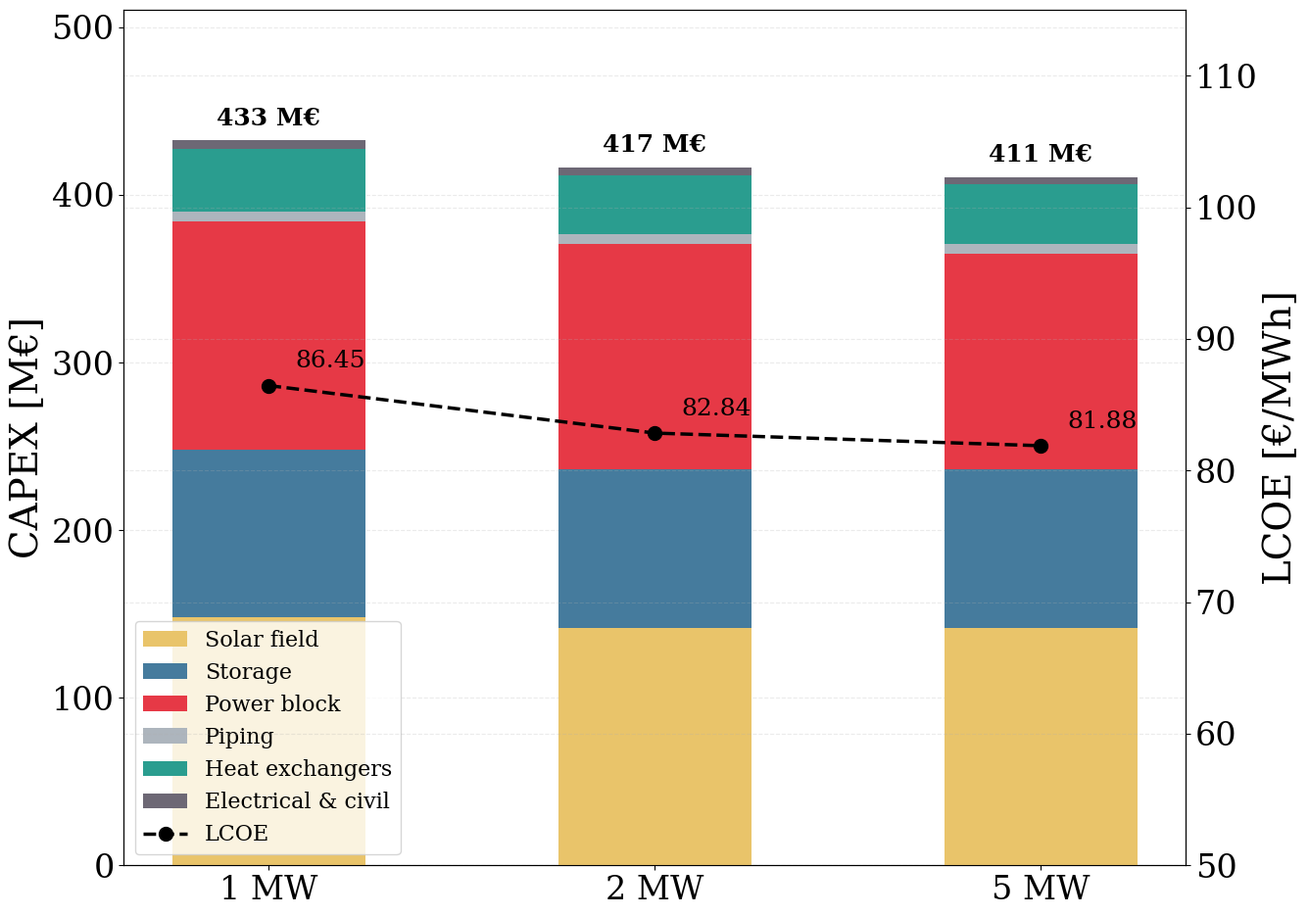

This figure's Python source:
# -*- coding: utf-8 -*-
"""
Created on Wed May 20 09:14:09 2026
CAPEX breakdown + LCOE vs turbine size — Combined cycle air + steam

@author: gregoire.hendrix
"""

import numpy as np
import matplotlib.pyplot as plt
import matplotlib.ticker as ticker
import os

plt.rcParams.update({
    'font.family': 'serif', 'font.size': 28, 'axes.labelsize': 28,
    'xtick.labelsize': 24, 'ytick.labelsize': 24, 'legend.fontsize': 18,
    'figure.dpi': 150, 'axes.grid': True, 'grid.alpha': 0.25,
    'grid.linestyle': '--',
})

SAVE_DIR = (r"C:\Users\gregoire.hendrix@johncockerill.com"
            r"\OneDrive - John Cockerill\Documents\Cockerill"
            r"\Images\4. LCOE")
os.makedirs(SAVE_DIR, exist_ok=True)

# ── Data (ordered small → large) ─────────────────────────────────────────────
sizes     = ['1 MW', '2 MW', '5 MW']
LCOE_vals = np.array([86.45, 82.84, 81.88])

# CAPEX in M€
solar_field  = np.array([148.110, 141.876, 141.876])
storage      = np.array([99.609,  94.278,  94.278])
power_block  = np.array([136.271,  134.772,  129.003])
piping       = np.array([ 6.110,  5.599,  5.559])
hx           = np.array([ 37.563,  35.354,  35.354])
elec_civil   = np.array([  4.891,   4.646,   4.646])

total_capex = solar_field + storage + power_block + piping + hx + elec_civil

categories = {
    'Solar field':        (solar_field,  '#e9c46a'),
    'Storage':            (storage,      '#457b9d'),
    'Power block':        (power_block,  '#e63946'),
    'Piping':             (piping,       '#adb5bd'),
    'Heat exchangers':    (hx,           '#2a9d8f'),
    'Electrical & civil': (elec_civil,   '#6d6875'),
}

# ── Figure ────────────────────────────────────────────────────────────────────
x     = np.arange(len(sizes))
width = 0.5

fig, ax1 = plt.subplots(figsize=(14, 10))
ax1.grid(axis='x', visible=False)

# Stacked bars
bottoms = np.zeros(len(sizes))
for label, (data, color) in categories.items():
    ax1.bar(x, data, width, bottom=bottoms,
            color=color, label=label, zorder=3)
    bottoms += data

# Total CAPEX annotation on top of each bar
for i, tot in enumerate(total_capex):
    ax1.text(x[i], tot + 6, f'{tot:.0f} M€',
             ha='center', va='bottom', fontsize=18, fontweight='bold')

# LCOE on secondary axis
ax2 = ax1.twinx()
ax2.plot(x, LCOE_vals, color='black', linestyle='--',
         linewidth=2.5, marker='o', markersize=10, zorder=5, label='LCOE')

# Annotate LCOE values above markers
for i, lcoe in enumerate(LCOE_vals):
    ax2.text(x[i] + 0.07, lcoe + 1.0, f'{lcoe:.2f}',
             ha='left', va='bottom', fontsize=18, color='black')

ax1.set_ylabel('CAPEX [M€]')
ax1.set_ylim(0, max(total_capex) * 1.18)
ax1.set_xticks(x)
ax1.set_xticklabels(sizes)

ax2.set_ylabel('LCOE [€/MWh]')
ax2.set_ylim(50, 115)
ax2.yaxis.set_major_locator(ticker.MultipleLocator(10))
ax2.tick_params(labelsize=24)

# Combined legend
bars_h, bars_l = ax1.get_legend_handles_labels()
line_h, line_l = ax2.get_legend_handles_labels()
ax1.legend(bars_h + line_h, bars_l + line_l,
           loc='best', fontsize=16, ncol=1)

fig.tight_layout()
path = os.path.join(SAVE_DIR, "fig_LCOE_turbine_size_air+ORC.pdf")
fig.savefig(path, bbox_inches='tight')
print(f"Saved -> {path}")
plt.show()
